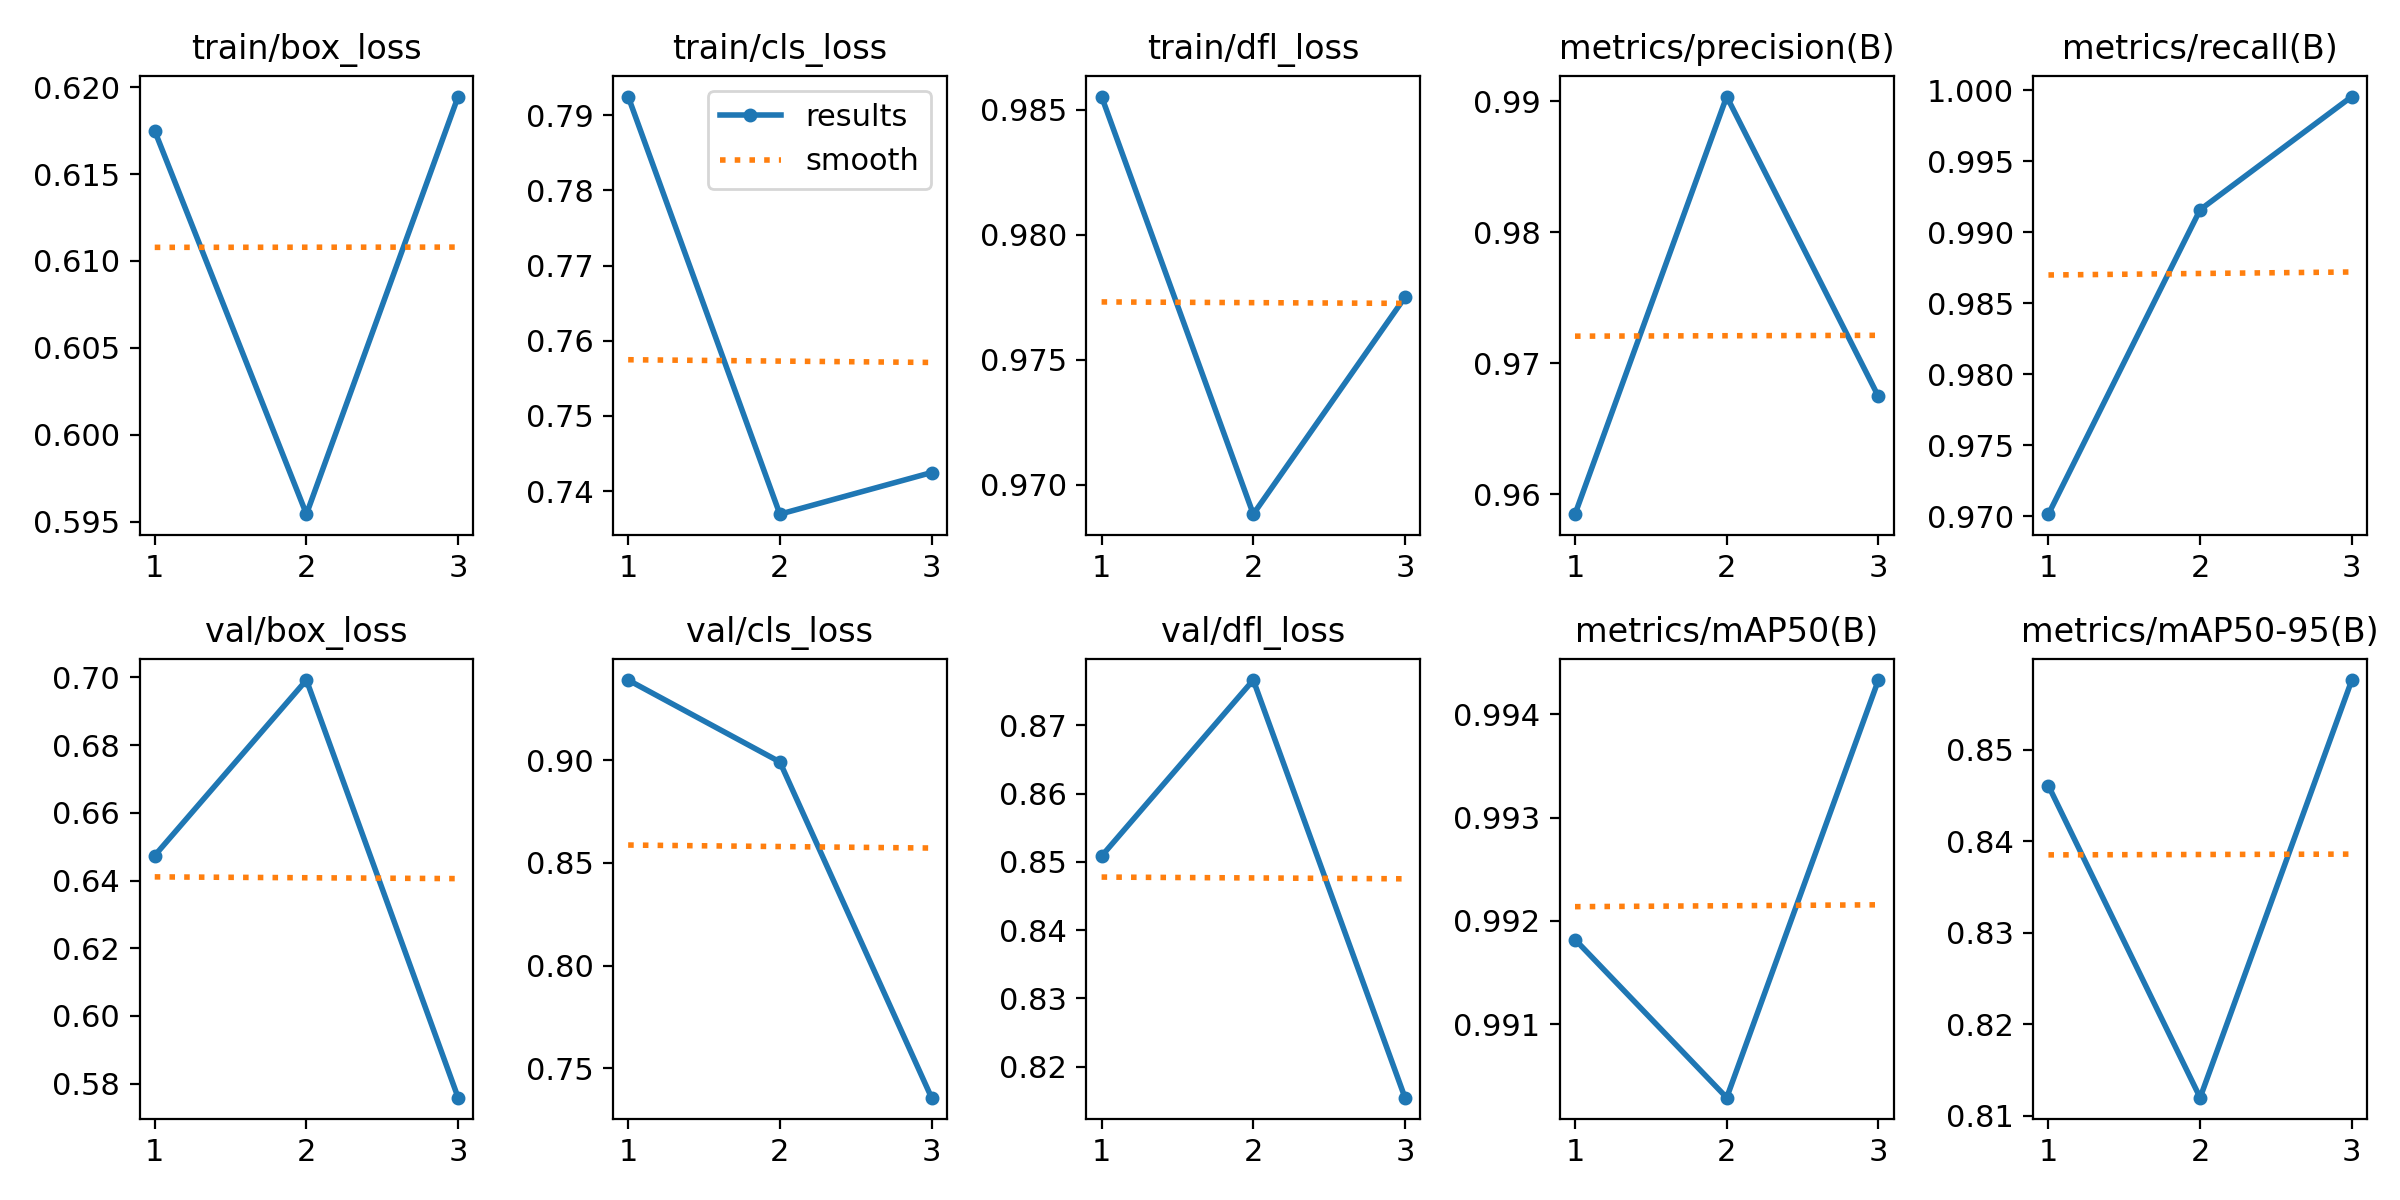

The file beside this chart, header and first rows:
epoch, time, train/box_loss, train/cls_loss, train/dfl_loss, metrics/precision(B), metrics/recall(B), metrics/mAP50(B), metrics/mAP50-95(B), val/box_loss, val/cls_loss, val/dfl_loss, lr/pg0, lr/pg1, lr/pg2
1, 148, 0.6175, 0.7925, 0.9855, 0.9585, 0.9702, 0.9918, 0.8461, 0.6474, 0.9392, 0.8508, 0.00052, 0.00052, 0.00052
2, 270.4, 0.5954, 0.7369, 0.9688, 0.9904, 0.9916, 0.9903, 0.812, 0.6992, 0.8992, 0.8766, 0.0007102, 0.0007102, 0.0007102
3, 393.9, 0.6195, 0.7425, 0.9775, 0.9675, 0.9996, 0.9943, 0.8576, 0.5759, 0.7356, 0.8155, 0.000544, 0.000544, 0.000544
